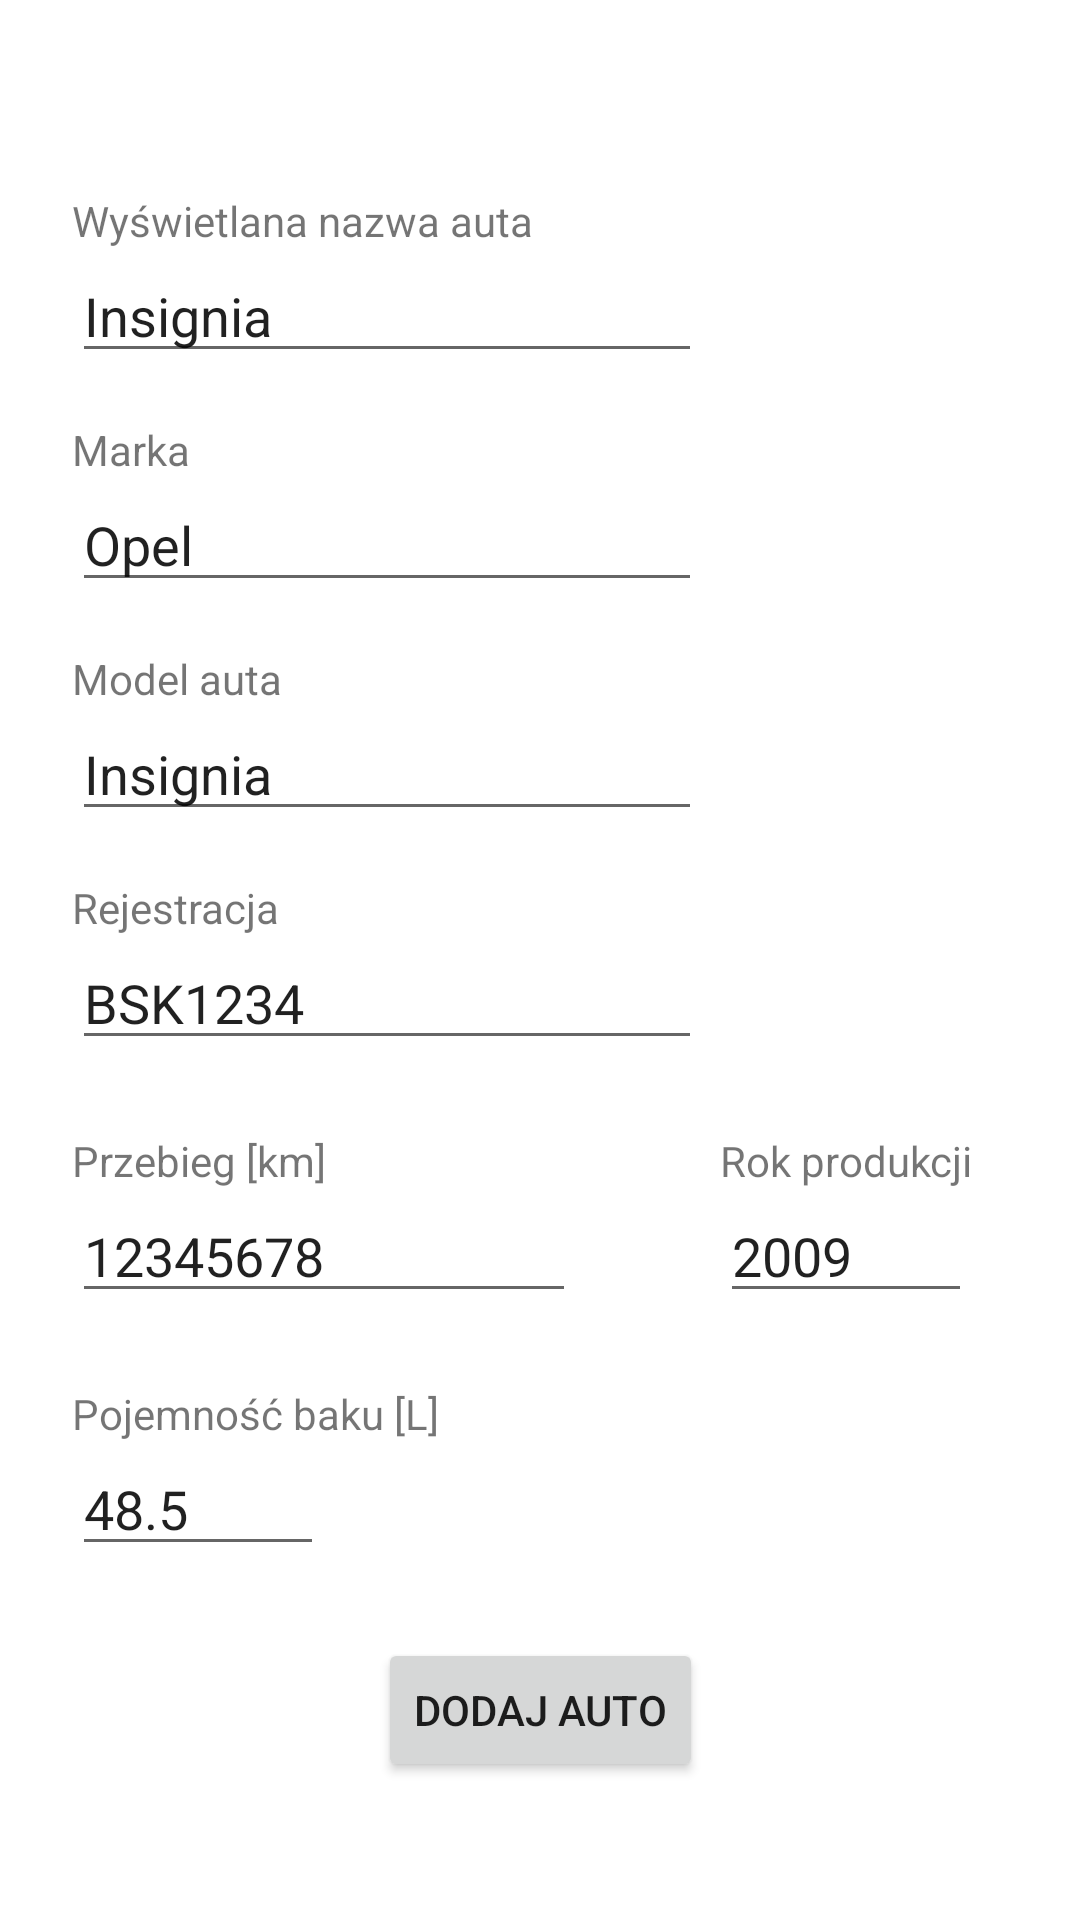

The Android layout XML behind this screen, and the referenced resources:
<!-- AndroidManifest.xml: application theme Theme.Statio -->
<!-- res/layout/activity_dodawanie_auta.xml -->
<?xml version="1.0" encoding="utf-8"?>
<androidx.constraintlayout.widget.ConstraintLayout xmlns:android="http://schemas.android.com/apk/res/android"
    xmlns:app="http://schemas.android.com/apk/res-auto"
    xmlns:tools="http://schemas.android.com/tools"
    android:layout_width="match_parent"
    android:layout_height="match_parent"
    tools:context=".DodawanieAutaActivity">

    <TextView
        android:id="@+id/przebiegNaglowek"
        android:layout_width="wrap_content"
        android:layout_height="wrap_content"
        android:layout_marginTop="24dp"
        android:text="Przebieg [km]"
        app:layout_constraintStart_toStartOf="@+id/nrRejestracyjnyWejscie"
        app:layout_constraintTop_toBottomOf="@+id/nrRejestracyjnyWejscie" />

    <TextView
        android:id="@+id/pojemnoscBakuNaglowek"
        android:layout_width="wrap_content"
        android:layout_height="wrap_content"
        android:layout_marginTop="24dp"
        android:text="Pojemność baku [L]"
        app:layout_constraintStart_toStartOf="@+id/przebiegNaglowek"
        app:layout_constraintTop_toBottomOf="@+id/przebiegWejscie" />

    <TextView
        android:id="@+id/rokProdukcjiNaglowek"
        android:layout_width="wrap_content"
        android:layout_height="wrap_content"
        android:text="Rok produkcji"
        app:layout_constraintBottom_toTopOf="@+id/rokProdukcjiWejscie"
        app:layout_constraintStart_toStartOf="@+id/rokProdukcjiWejscie" />

    <EditText
        android:id="@+id/nrRejestracyjnyWejscie"
        android:layout_width="wrap_content"
        android:layout_height="wrap_content"
        android:ems="10"
        android:inputType="textPersonName"
        android:text="BSK1234"
        app:layout_constraintStart_toStartOf="@+id/nrRejestracyjnyNaglowek"
        app:layout_constraintTop_toBottomOf="@+id/nrRejestracyjnyNaglowek" />

    <TextView
        android:id="@+id/nrRejestracyjnyNaglowek"
        android:layout_width="wrap_content"
        android:layout_height="wrap_content"
        android:layout_marginTop="16dp"
        android:text="Rejestracja"
        app:layout_constraintStart_toStartOf="@+id/modelNaglowek"
        app:layout_constraintTop_toBottomOf="@+id/modelWejscie" />

    <EditText
        android:id="@+id/modelWejscie"
        android:layout_width="wrap_content"
        android:layout_height="wrap_content"
        android:ems="10"
        android:inputType="textPersonName"
        android:text="Insignia"
        app:layout_constraintStart_toStartOf="@+id/modelNaglowek"
        app:layout_constraintTop_toBottomOf="@+id/modelNaglowek" />

    <TextView
        android:id="@+id/modelNaglowek"
        android:layout_width="wrap_content"
        android:layout_height="wrap_content"
        android:layout_marginTop="16dp"
        android:text="Model auta"
        app:layout_constraintStart_toStartOf="@+id/markaNaglowek"
        app:layout_constraintTop_toBottomOf="@+id/markaWejscie" />

    <EditText
        android:id="@+id/markaWejscie"
        android:layout_width="wrap_content"
        android:layout_height="wrap_content"
        android:ems="10"
        android:inputType="textPersonName"
        android:text="Opel"
        app:layout_constraintStart_toStartOf="@+id/markaNaglowek"
        app:layout_constraintTop_toBottomOf="@+id/markaNaglowek" />

    <TextView
        android:id="@+id/markaNaglowek"
        android:layout_width="wrap_content"
        android:layout_height="wrap_content"
        android:layout_marginTop="16dp"
        android:text="Marka"
        app:layout_constraintStart_toStartOf="@+id/nazwaNaglowek"
        app:layout_constraintTop_toBottomOf="@+id/nazwaWejscie" />

    <TextView
        android:id="@+id/nazwaNaglowek"
        android:layout_width="wrap_content"
        android:layout_height="wrap_content"
        android:layout_marginStart="24dp"
        android:layout_marginTop="64dp"
        android:text="Wyświetlana nazwa auta"
        app:layout_constraintStart_toStartOf="parent"
        app:layout_constraintTop_toTopOf="parent" />

    <EditText
        android:id="@+id/nazwaWejscie"
        android:layout_width="wrap_content"
        android:layout_height="wrap_content"
        android:ems="10"
        android:inputType="textPersonName"
        android:text="Insignia"
        app:layout_constraintStart_toStartOf="@+id/nazwaNaglowek"
        app:layout_constraintTop_toBottomOf="@+id/nazwaNaglowek" />

    <EditText
        android:id="@+id/przebiegWejscie"
        android:layout_width="wrap_content"
        android:layout_height="wrap_content"
        android:ems="8"
        android:inputType="number"
        android:text="12345678"
        app:layout_constraintStart_toStartOf="@+id/przebiegNaglowek"
        app:layout_constraintTop_toBottomOf="@+id/przebiegNaglowek" />

    <EditText
        android:id="@+id/rokProdukcjiWejscie"
        android:layout_width="wrap_content"
        android:layout_height="wrap_content"
        android:layout_marginStart="48dp"
        android:ems="4"
        android:inputType="date"
        android:text="2009"
        app:layout_constraintStart_toEndOf="@+id/przebiegWejscie"
        app:layout_constraintTop_toTopOf="@+id/przebiegWejscie" />

    <EditText
        android:id="@+id/pojemnoscBakuWejscie"
        android:layout_width="wrap_content"
        android:layout_height="wrap_content"
        android:ems="4"
        android:inputType="numberDecimal"
        android:text="48.5"
        app:layout_constraintStart_toStartOf="@+id/pojemnoscBakuNaglowek"
        app:layout_constraintTop_toBottomOf="@+id/pojemnoscBakuNaglowek" />

    <Button
        android:id="@+id/buttonDodajPojazd"
        android:layout_width="wrap_content"
        android:layout_height="wrap_content"
        android:layout_marginTop="24dp"
        android:text="Dodaj auto"
        app:layout_constraintEnd_toEndOf="parent"
        app:layout_constraintStart_toStartOf="parent"
        app:layout_constraintTop_toBottomOf="@+id/pojemnoscBakuWejscie" />

</androidx.constraintlayout.widget.ConstraintLayout>
<!-- resources referenced by this layout -->
<resources>
  <style name="Theme.Statio" parent="Theme.MaterialComponents.DayNight.DarkActionBar">
          
          <item name="colorPrimary">@color/purple_500</item>
          <item name="colorPrimaryVariant">@color/purple_700</item>
          <item name="colorOnPrimary">@color/white</item>
          
          <item name="colorSecondary">@color/teal_200</item>
          <item name="colorSecondaryVariant">@color/teal_700</item>
          <item name="colorOnSecondary">@color/black</item>
          
          <item name="android:statusBarColor" tools:targetApi="l">?attr/colorPrimaryVariant</item>
          
      </style>
  <!-- not gathered from this repository: default colours our renderer supplied (Android Studio template values) -->
  <color name="purple_500">#FF6200EE</color>
  <color name="purple_700">#FF3700B3</color>
  <color name="teal_200">#FF03DAC5</color>
  <color name="teal_700">#FF018786</color>
  <color name="black">#FF000000</color>
  <color name="white">#FFFFFFFF</color>
</resources>
